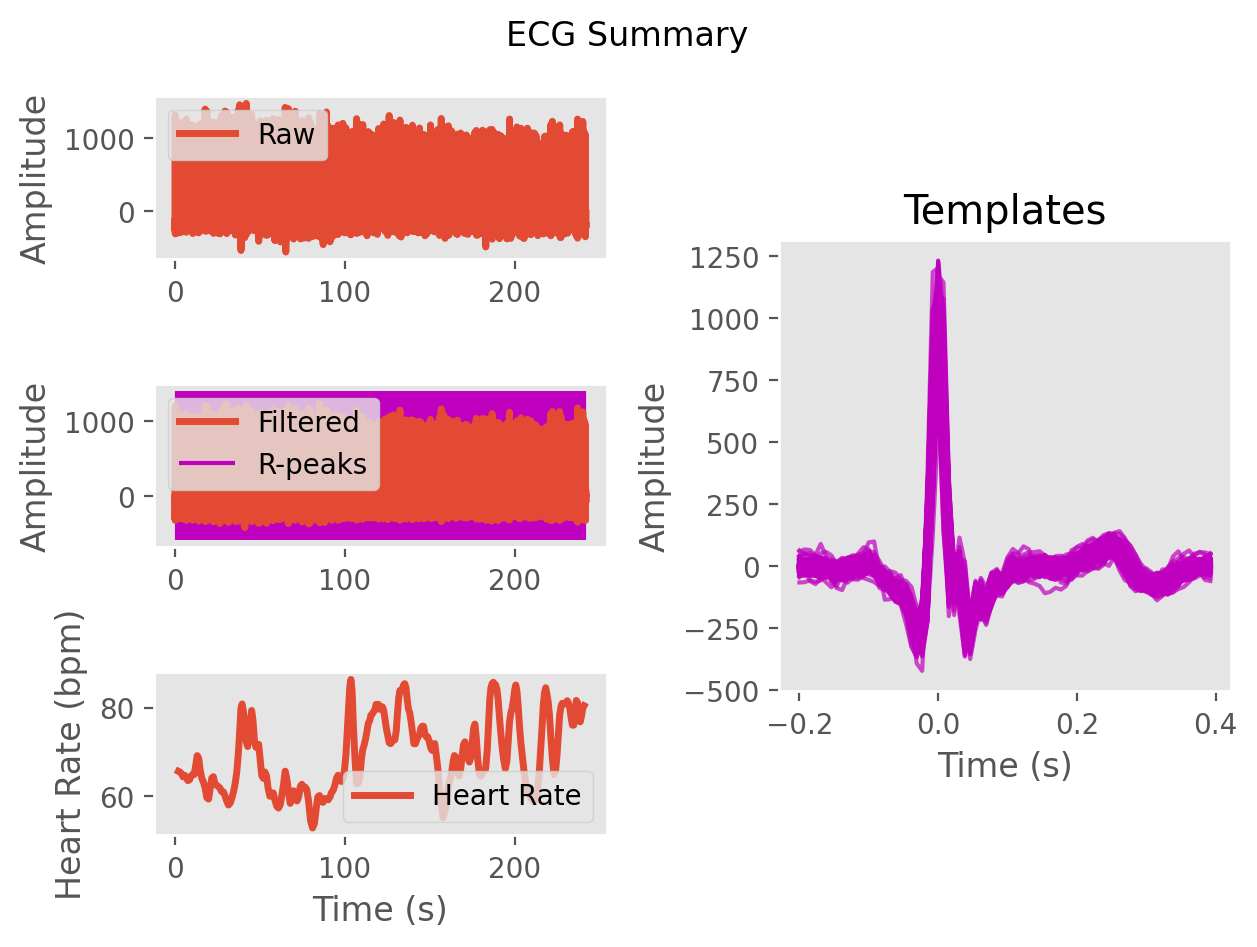

Values plotted in this chart, from the file beside it:
ECG, -7.009567132240257, -13.696424337669892, -10.402641274679521, -3.8806607334012995, 4.582164451892, 15.019288287273737, -2.660391105642338, -45.212330549444616, -63.61537375783911, -79.5001604557768, -113.87814516099918, -118.03850576236184, -142.41856015555413, -240.62971117552723, -322.4948033460085, -323.03381181979614, -46.58099823829886, 683.8223971262962, 1205.2567656793367, 775.6535148488847, 70.78795623760631, -44.344882976062664, -27.4717190398327
Time (s), 0.0, 0.007692, 0.01538, 0.02308, 0.03077, 0.03846, 0.04615, 0.05385, 0.06154, 0.06923, 0.07692, 0.08462, 0.09231, 0.1, 0.1077, 0.1154, 0.1231, 0.1308, 0.1385, 0.1462, 0.1538, 0.1615, 0.1692
Rpeaks, 144, 264, 381, 502, 624, 745, 864, 989, 1114, 1232, 1352, 1475, 1593, 1702, 1814, 1935, 2059, 2180, 2306, 2438, 2573, 2701, 2818
IBI Series, 120.0, 117.0, 121.0, 122.0, 121.0, 119.0, 125.0, 125.0, 118.0, 120.0, 123.0, 118.0, 109.0, 112.0, 121.0, 124.0, 121.0, 126.0, 132.0, 135.0, 128.0, 117.0, 121.0
Heart Rate, 2.031, 2.931, 3.862, 4.8, 5.731, 6.646, 7.608, 8.569, 9.477, 10.4, 11.35, 12.25, 13.09, 13.95, 14.88, 15.84, 16.77, 17.74, 18.75, 19.79, 20.78, 21.68, 22.61
